4-way image classification set "data" from GitHub (RBirkeland/RotationNet); label vocabulary: M5 DIN934 hex nut, M5 DIN985 nyloc nut, M6 DIN934 hex nut, M6 DIN985 nyloc nut.

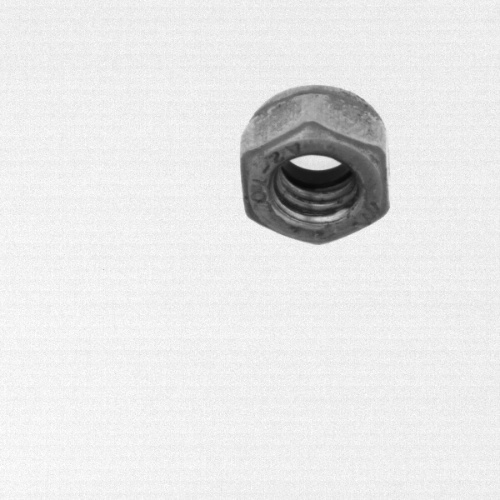
Label: M6 DIN985 nyloc nut

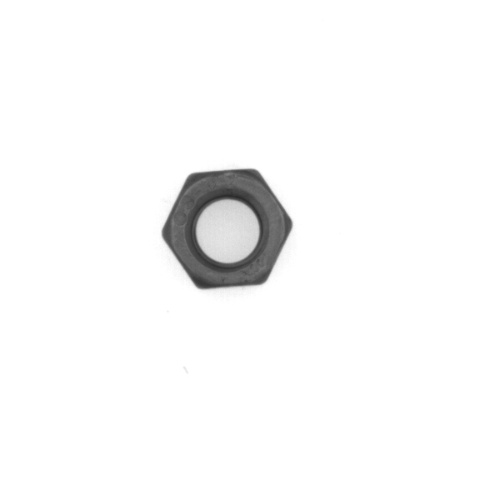
Label: M5 DIN934 hex nut

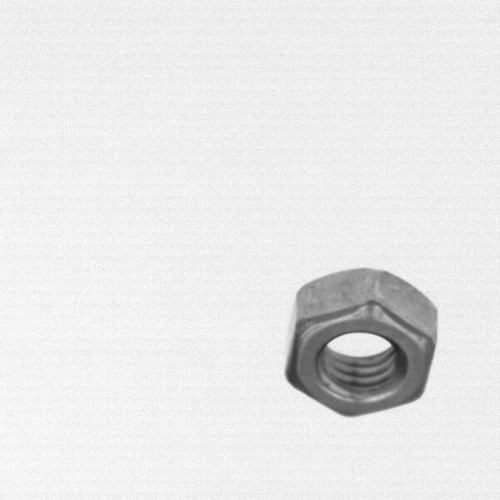
Label: M6 DIN934 hex nut

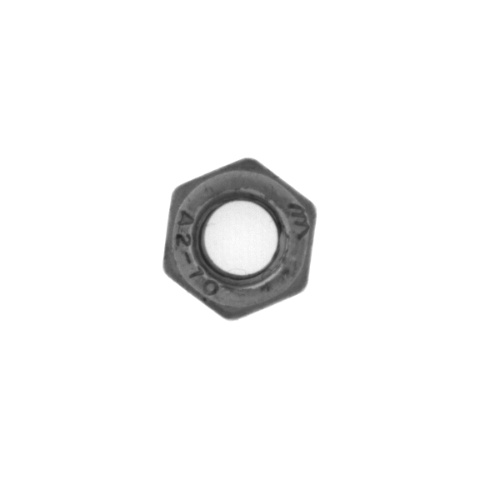
Label: M6 DIN985 nyloc nut

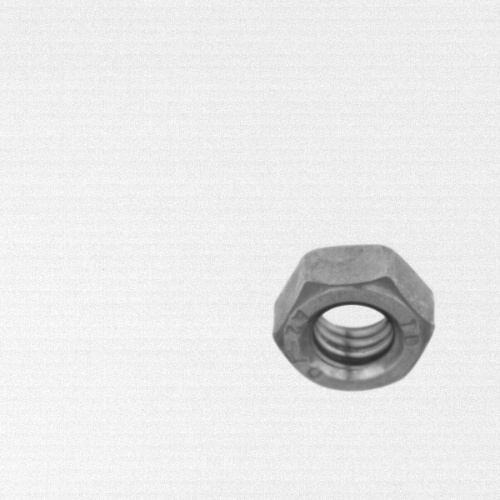
Label: M6 DIN934 hex nut

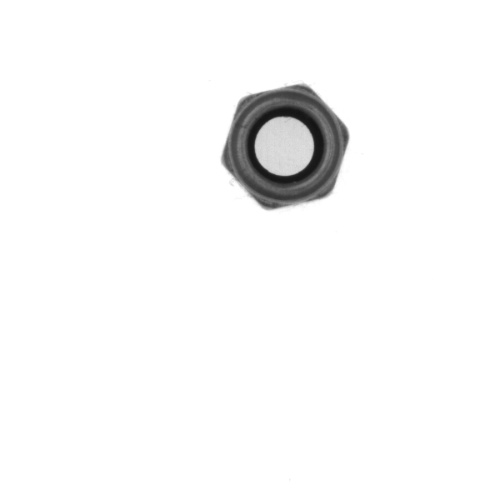
Label: M5 DIN985 nyloc nut
